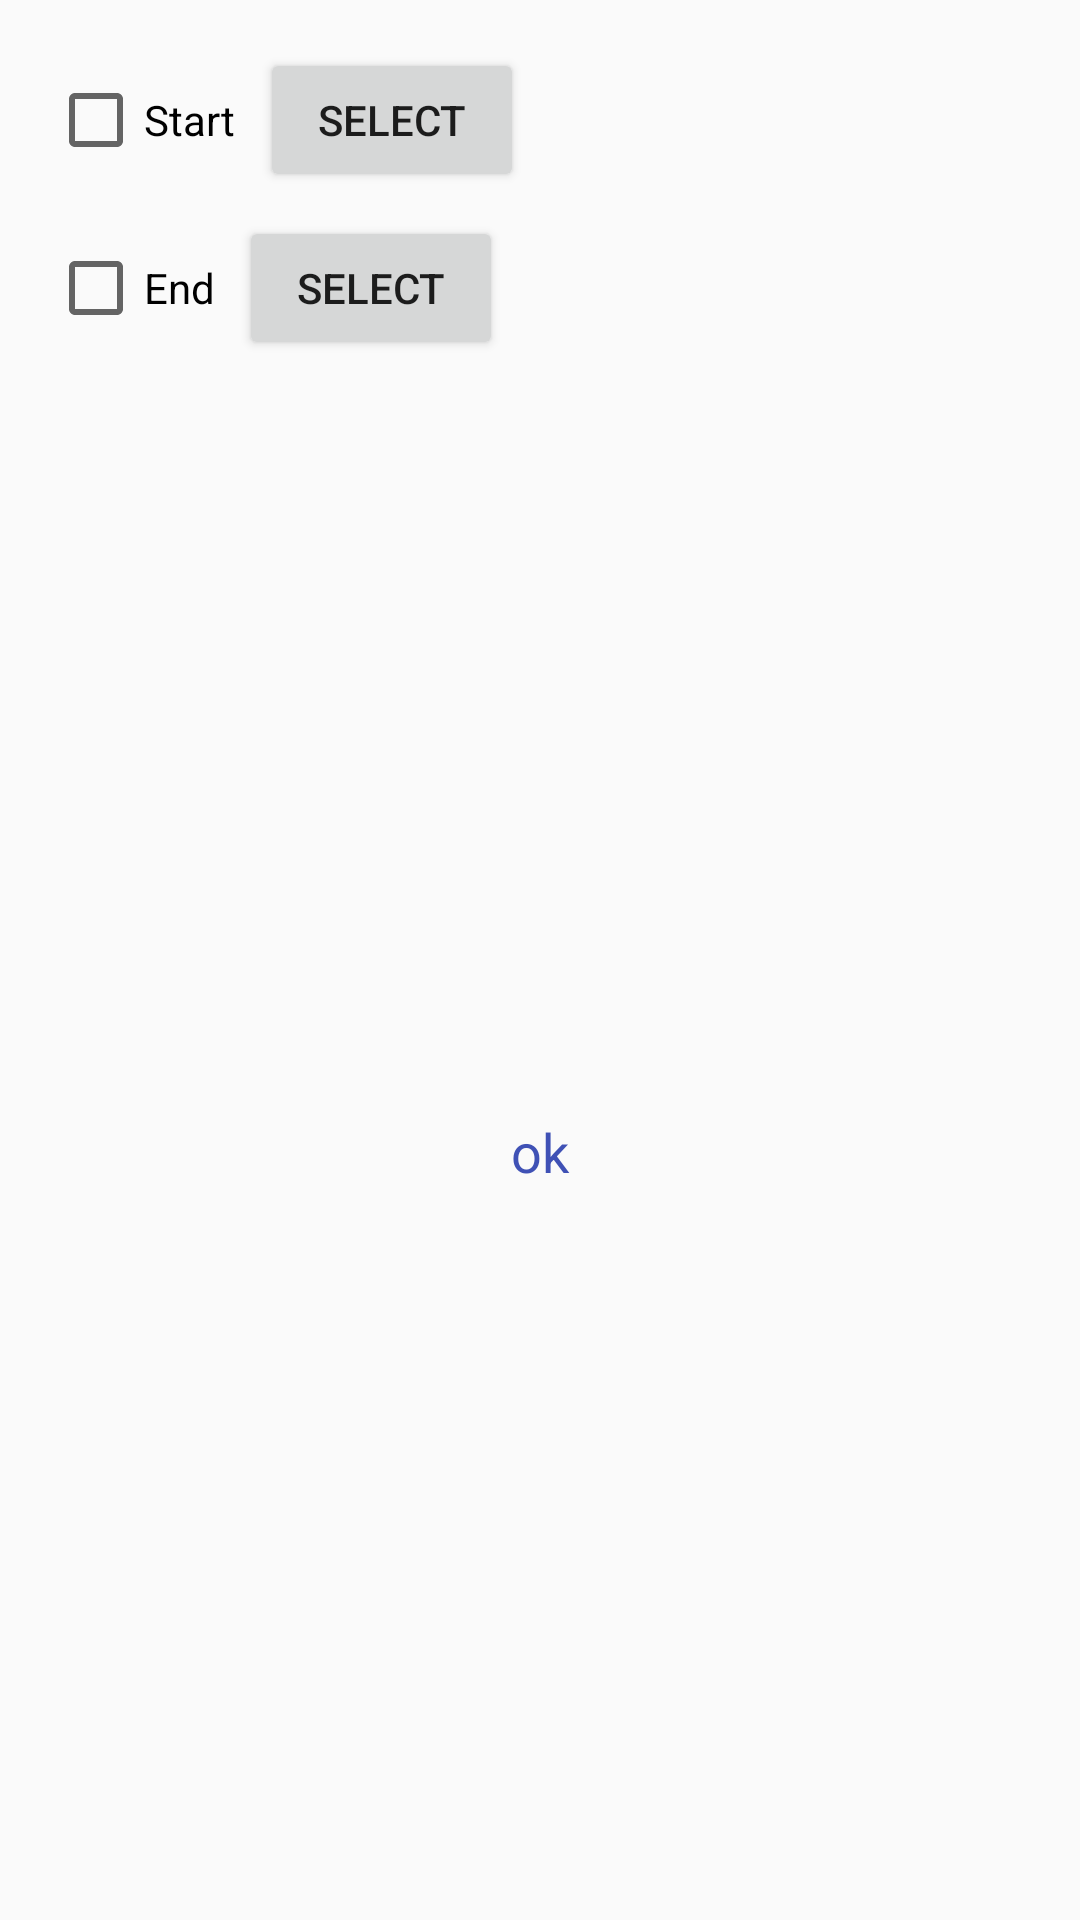

The Android layout XML behind this screen, and the referenced resources:
<!-- AndroidManifest.xml: application theme CustomActionBarTheme -->
<!-- res/layout/fragment_rank_date.xml -->
<?xml version="1.0" encoding="utf-8"?>
<layout xmlns:tools="http://schemas.android.com/tools"
    xmlns:android="http://schemas.android.com/apk/res/android"
    xmlns:app="http://schemas.android.com/apk/res-auto">
    <android.support.constraint.ConstraintLayout
        android:layout_width="match_parent"
        android:layout_height="match_parent">

        <TextView
            android:id="@+id/tv_ok"
            style="@style/TvDialogConfirm"
            android:layout_marginTop="8dp"
            android:text="@string/ok"
            app:layout_constraintBottom_toBottomOf="parent"
            app:layout_constraintEnd_toEndOf="parent"
            app:layout_constraintStart_toStartOf="parent"
            app:layout_constraintTop_toBottomOf="@+id/btn_end" />

        <Button
            android:id="@+id/btn_start"
            android:layout_width="wrap_content"
            android:layout_height="wrap_content"
            android:layout_marginStart="8dp"
            android:layout_marginTop="16dp"
            android:text="Select"
            app:layout_constraintStart_toEndOf="@+id/cb_start"
            app:layout_constraintTop_toTopOf="parent" />

        <CheckBox
            android:id="@+id/cb_start"
            android:layout_width="wrap_content"
            android:layout_height="wrap_content"
            android:layout_marginStart="16dp"
            android:text="Start"
            app:layout_constraintBottom_toBottomOf="@+id/btn_start"
            app:layout_constraintStart_toStartOf="parent"
            app:layout_constraintTop_toTopOf="@+id/btn_start" />

        <Button
            android:id="@+id/btn_end"
            android:layout_width="wrap_content"
            android:layout_height="wrap_content"
            android:layout_marginStart="8dp"
            android:layout_marginTop="8dp"
            android:text="Select"
            app:layout_constraintStart_toEndOf="@+id/cb_end"
            app:layout_constraintTop_toBottomOf="@+id/btn_start" />

        <CheckBox
            android:id="@+id/cb_end"
            android:layout_width="wrap_content"
            android:layout_height="wrap_content"
            android:layout_marginStart="16dp"
            android:text="End"
            app:layout_constraintBottom_toBottomOf="@+id/btn_end"
            app:layout_constraintStart_toStartOf="parent"
            app:layout_constraintTop_toTopOf="@+id/btn_end" />

    </android.support.constraint.ConstraintLayout>
</layout>
<!-- resources referenced by this layout -->
<resources>
  <string name="ok">ok</string>
  <style name="TvDialogConfirm">
          <item name="android:layout_width">0dp</item>
          <item name="android:layout_height">40dp</item>
          <item name="android:gravity">center</item>
          <item name="android:textSize">18dp</item>
          <item name="android:textColor">@color/colorPrimary</item>
          <item name="android:background">?android:attr/selectableItemBackground</item>
      </style>
  <style name="CustomActionBarTheme" parent="Theme.AppCompat.Light.NoActionBar">
          
          <item name="colorPrimary">@color/colorPrimary</item>
          <item name="colorPrimaryDark">@color/colorPrimaryDark</item>
          <item name="colorAccent">@color/colorAccent</item>
      </style>
  <color name="colorPrimary">#3F51B5</color>
  <color name="colorPrimaryDark">#303F9F</color>
  <color name="colorAccent">#FF4081</color>
</resources>
